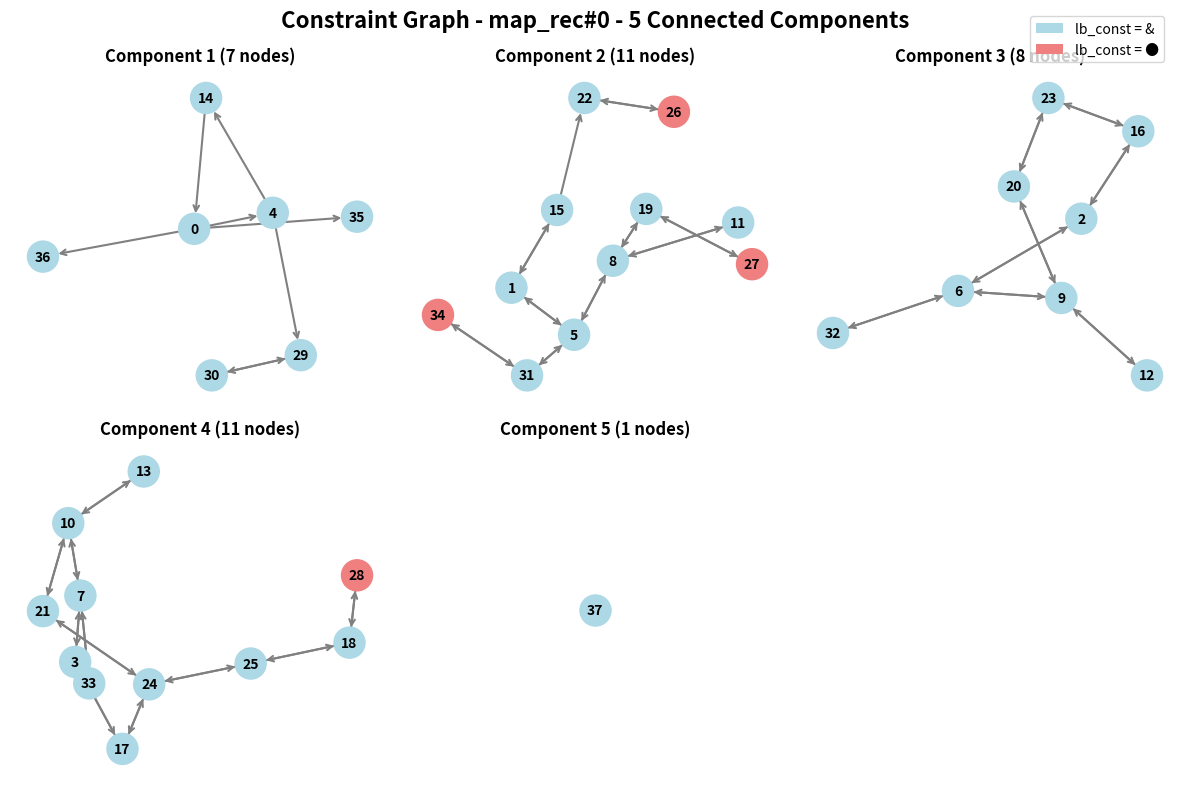

Source code (Python):
#!/usr/bin/env python3
"""
Graph visualization script for constraint data from `annot_modes.rs` (borrow inference).
"""

import matplotlib.pyplot as plt
import networkx as nx
import re


def parse_graph_data(data_str: str) -> tuple[dict[int, set[int]], dict[int, str]]:
    graph = {}
    constraints = {}

    lines = data_str.strip().split("\n")
    for line in lines:
        line = line.strip()
        if not line:
            continue

        # Match pattern like "0: lb_vars={6}, lb_const=&" or "1: lb_vars={2, 15}, lb_const=●"
        match = re.match(r"(\d+):\s*lb_vars=\{([^}]*)\},\s*lb_const=([^,\s]+)", line)
        if match:
            node = int(match.group(1))
            edges_str = match.group(2).strip()
            constraint = match.group(3).strip()

            if edges_str:
                edges = {int(x.strip()) for x in edges_str.split(",") if x.strip()}
            else:
                edges = set()

            graph[node] = edges
            constraints[node] = constraint

    return graph, constraints


def create_directed_graph(graph_data: dict[int, set[int]]) -> nx.DiGraph:
    G = nx.DiGraph()

    all_nodes = set(graph_data.keys())
    for edges in graph_data.values():
        all_nodes.update(edges)

    G.add_nodes_from(all_nodes)

    for node, edges in graph_data.items():
        for target in edges:
            G.add_edge(node, target)

    return G


def visualize_graph(
    G: nx.DiGraph,
    constraints: dict[int, str] | None = None,
    title: str = "Graph Visualization",
    figsize: tuple[int, int] = (12, 8),
    node_size: int = 1000,
    font_size: int = 12,
    arrow_size: int = 20,
    separate_components: bool = True,
):
    if separate_components:
        visualize_graph_components(
            G, constraints, title, figsize, node_size, font_size, arrow_size
        )
    else:
        visualize_graph_single(
            G, constraints, title, figsize, node_size, font_size, arrow_size
        )


def visualize_graph_single(
    G: nx.DiGraph,
    constraints: dict[int, str] | None = None,
    title: str = "Graph Visualization",
    figsize: tuple[int, int] = (12, 8),
    node_size: int = 1000,
    font_size: int = 12,
    arrow_size: int = 20,
):
    plt.figure(figsize=figsize)

    pos = nx.spring_layout(G, k=1, iterations=50)

    if constraints:
        node_colors = []
        for node in G.nodes():
            if node in constraints:
                if constraints[node] == "&":
                    node_colors.append("lightblue")
                elif constraints[node] == "●":
                    node_colors.append("lightcoral")
                else:
                    node_colors.append("lightgray")
            else:
                node_colors.append("lightgray")
    else:
        node_colors = ["lightblue"] * len(G.nodes())

    nx.draw(
        G,
        pos,
        with_labels=True,
        node_color=node_colors,
        node_size=node_size,
        font_size=font_size,
        font_weight="bold",
        arrows=True,
        arrowsize=arrow_size,
        arrowstyle="->",
        edge_color="gray",
        width=2,
    )

    if constraints:
        from matplotlib.patches import Patch

        legend_elements = [
            Patch(facecolor="lightblue", label="lb_const = &"),
            Patch(facecolor="lightcoral", label="lb_const = ●"),
        ]
        plt.legend(handles=legend_elements, loc="upper right")

    plt.title(title, fontsize=16, fontweight="bold")
    plt.tight_layout()
    plt.show()


def visualize_graph_components(
    G: nx.DiGraph,
    constraints: dict[int, str] | None = None,
    title: str = "Graph Visualization",
    figsize: tuple[int, int] = (12, 8),
    node_size: int = 1000,
    font_size: int = 12,
    arrow_size: int = 20,
):
    components = list(nx.weakly_connected_components(G))

    print(f"Found {len(components)} connected components:")
    for i, component in enumerate(components):
        print(f"  Component {i+1}: {sorted(component)} ({len(component)} nodes)")

    component_graphs = []
    for component in components:
        subgraph = G.subgraph(component).copy()
        component_graphs.append(subgraph)

    n_components = len(component_graphs)
    if n_components <= 3:
        cols = n_components
        rows = 1
    elif n_components <= 6:
        cols = 3
        rows = 2
    else:
        cols = 4
        rows = (n_components + 3) // 4

    fig, axes = plt.subplots(
        rows, cols, figsize=(figsize[0], figsize[1] * max(1, rows / 2))
    )
    if n_components == 1:
        axes = [axes]
    elif rows == 1:
        axes = axes
    else:
        axes = axes.flatten()

    for i, (component, subgraph) in enumerate(zip(components, component_graphs)):
        ax = axes[i]

        pos = nx.spring_layout(subgraph, k=1, iterations=50)

        if constraints:
            node_colors = []
            for node in subgraph.nodes():
                if node in constraints:
                    if constraints[node] == "&":
                        node_colors.append("lightblue")
                    elif constraints[node] == "●":
                        node_colors.append("lightcoral")
                    else:
                        node_colors.append("lightgray")
                else:
                    node_colors.append("lightgray")
        else:
            node_colors = ["lightblue"] * len(subgraph.nodes())

        nx.draw(
            subgraph,
            pos,
            ax=ax,
            with_labels=True,
            node_color=node_colors,
            node_size=node_size // 2,
            font_size=font_size - 2,
            font_weight="bold",
            arrows=True,
            arrowsize=arrow_size // 2,
            arrowstyle="->",
            edge_color="gray",
            width=1.5,
        )

        ax.set_title(
            f"Component {i+1} ({len(component)} nodes)", fontsize=12, fontweight="bold"
        )

    for i in range(n_components, len(axes)):
        axes[i].set_visible(False)

    if constraints:
        from matplotlib.patches import Patch

        legend_elements = [
            Patch(facecolor="lightblue", label="lb_const = &"),
            Patch(facecolor="lightcoral", label="lb_const = ●"),
        ]
        fig.legend(
            handles=legend_elements, loc="upper right", bbox_to_anchor=(0.98, 0.98)
        )

    plt.suptitle(
        f"{title} - {n_components} Connected Components", fontsize=16, fontweight="bold"
    )
    plt.tight_layout()
    plt.show()


def analyze_graph(G: nx.DiGraph):
    print(f"Graph Analysis:")
    print(f"  Number of nodes: {G.number_of_nodes()}")
    print(f"  Number of edges: {G.number_of_edges()}")
    print(f"  Nodes: {sorted(G.nodes())}")
    print(f"  Edges: {sorted(G.edges())}")

    sources = [n for n in G.nodes() if G.in_degree(n) == 0]
    print(f"  Source nodes (no incoming edges): {sources}")

    sinks = [n for n in G.nodes() if G.out_degree(n) == 0]
    print(f"  Sink nodes (no outgoing edges): {sinks}")

    try:
        cycles = list(nx.simple_cycles(G))
        if cycles:
            print(f"  Cycles found: {cycles}")
        else:
            print("  No cycles found (DAG)")
    except:
        print("  Cycle detection failed")


def main():
    datasets = {
        "eval#0": """
  0: lb_vars={6}, lb_const=&
  1: lb_vars={2, 15}, lb_const=&
  2: lb_vars={11}, lb_const=&
  3: lb_vars={7, 12}, lb_const=&
  4: lb_vars={8, 13}, lb_const=&
  5: lb_vars={9, 14}, lb_const=&
  6: lb_vars={0, 8}, lb_const=&
  7: lb_vars={10}, lb_const=&
  8: lb_vars={4, 6}, lb_const=&
  9: lb_vars={5}, lb_const=&
  10: lb_vars={7}, lb_const=&
  11: lb_vars={}, lb_const=&
  12: lb_vars={3}, lb_const=●
  13: lb_vars={4}, lb_const=&
  14: lb_vars={5}, lb_const=●
  15: lb_vars={1}, lb_const=●
""",
        "map#0": """
  0: lb_vars={4, 15}, lb_const=&
  1: lb_vars={6}, lb_const=&
  2: lb_vars={7}, lb_const=&
  3: lb_vars={8}, lb_const=&
  4: lb_vars={5, 13}, lb_const=&
  5: lb_vars={9}, lb_const=&
  6: lb_vars={1, 10}, lb_const=&
  7: lb_vars={2, 11}, lb_const=&
  8: lb_vars={3, 12}, lb_const=&
  9: lb_vars={}, lb_const=&
  10: lb_vars={6}, lb_const=●
  11: lb_vars={7}, lb_const=&
  12: lb_vars={8}, lb_const=●
  13: lb_vars={14}, lb_const=&
  14: lb_vars={13}, lb_const=&
  15: lb_vars={}, lb_const=&
  16: lb_vars={}, lb_const=&
""",
        "map_rec#0": """
  0: lb_vars={4, 35, 36}, lb_const=&
  1: lb_vars={5, 15}, lb_const=&
  2: lb_vars={6, 16}, lb_const=&
  3: lb_vars={7, 17}, lb_const=&
  4: lb_vars={14, 29}, lb_const=&
  5: lb_vars={1, 8, 31}, lb_const=&
  6: lb_vars={2, 9, 32}, lb_const=&
  7: lb_vars={3, 10, 33}, lb_const=&
  8: lb_vars={5, 11, 19}, lb_const=&
  9: lb_vars={6, 12, 20}, lb_const=&
  10: lb_vars={7, 13, 21}, lb_const=&
  11: lb_vars={8}, lb_const=&
  12: lb_vars={9}, lb_const=&
  13: lb_vars={10}, lb_const=&
  14: lb_vars={0}, lb_const=&
  15: lb_vars={1, 22}, lb_const=&
  16: lb_vars={2, 23}, lb_const=&
  17: lb_vars={3, 24}, lb_const=&
  18: lb_vars={25, 28}, lb_const=&
  19: lb_vars={8, 27}, lb_const=&
  20: lb_vars={9, 23}, lb_const=&
  21: lb_vars={10, 24}, lb_const=&
  22: lb_vars={26}, lb_const=&
  23: lb_vars={16, 20}, lb_const=&
  24: lb_vars={17, 21, 25}, lb_const=&
  25: lb_vars={18, 24}, lb_const=&
  26: lb_vars={22}, lb_const=●
  27: lb_vars={19}, lb_const=●
  28: lb_vars={18}, lb_const=●
  29: lb_vars={30}, lb_const=&
  30: lb_vars={29}, lb_const=&
  31: lb_vars={5, 34}, lb_const=&
  32: lb_vars={6}, lb_const=&
  33: lb_vars={7}, lb_const=&
  34: lb_vars={31}, lb_const=●
  35: lb_vars={}, lb_const=&
  36: lb_vars={}, lb_const=&
  37: lb_vars={}, lb_const=&
""",
    }

    dataset_name = "map_rec#0"
    sample_data = datasets[dataset_name]

    print(f"Visualizing dataset: {dataset_name}")
    print("Parsing graph data...")
    graph_data, constraints = parse_graph_data(sample_data)
    print(f"Parsed graph data: {graph_data}")
    print(f"Parsed constraints: {constraints}")
    print()

    print("Creating directed graph...")
    G = create_directed_graph(graph_data)

    print("Analyzing graph...")
    analyze_graph(G)
    print()

    print("Visualizing graph...")
    visualize_graph(
        G, constraints=constraints, title=f"Constraint Graph - {dataset_name}"
    )

    # plt.savefig('graph_visualization.png', dpi=300, bbox_inches='tight')
    # print("Graph saved as 'graph_visualization.png'")


if __name__ == "__main__":
    main()
